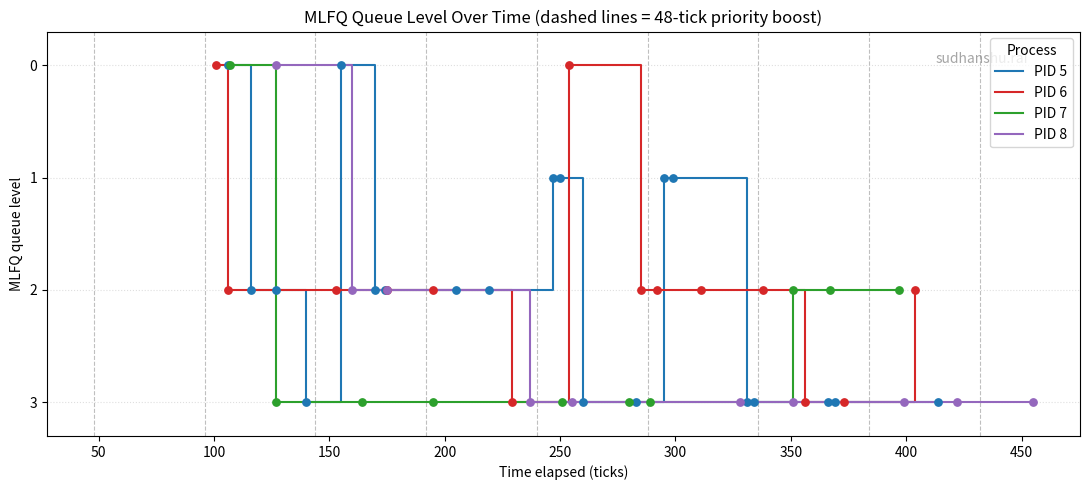

Write Python code to recreate this figure.
import matplotlib.pyplot as plt

data = {
    5: [(106,0),(116,2),(127,2),(140,3),(155,0),(170,2),(174,2),(205,2),(219,2),
        (247,1),(250,1),(260,3),(283,3),(295,1),(299,1),(331,3),(334,3),(366,3),(369,3),(414,3)],
    6: [(101,0),(106,2),(153,2),(175,2),(195,2),(229,3),(254,0),(285,2),(292,2),
        (311,2),(338,2),(356,3),(373,3),(404,2)],
    7: [(107,0),(127,3),(164,3),(195,3),(251,3),(280,3),(289,3),(351,2),(367,2),(397,2)],
    8: [(127,0),(160,2),(175,2),(237,3),(255,3),(328,3),(351,3),(399,3),(422,3),(455,3)],
}

colors = {5: "#1f77b4", 6: "#d62728", 7: "#2ca02c", 8: "#9467bd"}

fig, ax = plt.subplots(figsize=(11, 5))

max_tick = max(t for pts in data.values() for t, q in pts)

boost = 48
t = boost
while t <= max_tick + 10:
    ax.axvline(t, color="gray", linestyle="--", linewidth=0.8, alpha=0.5, zorder=0)
    t += boost

for pid, pts in data.items():
    xs = [p[0] for p in pts]
    ys = [p[1] for p in pts]
    ax.step(xs, ys, where="post", color=colors[pid], linewidth=1.5, label=f"PID {pid}", zorder=2)
    ax.scatter(xs, ys, color=colors[pid], s=28, zorder=3)

ax.set_xlabel("Time elapsed (ticks)")
ax.set_ylabel("MLFQ queue level")
ax.set_yticks([0, 1, 2, 3])
ax.set_ylim(-0.3, 3.3)
ax.invert_yaxis()
ax.set_title("MLFQ Queue Level Over Time (dashed lines = 48-tick priority boost)")
ax.legend(loc="upper right", title="Process")
ax.grid(True, axis="y", linestyle=":", alpha=0.4)

plt.text(
    0.95, 0.95, "sudhanshu.rai",
    ha='right', va='top',
    transform=plt.gca().transAxes,
    fontsize=10, color="gray", alpha=0.7
)

plt.tight_layout()
plt.savefig("mlfq_timeline.png", dpi=150)
